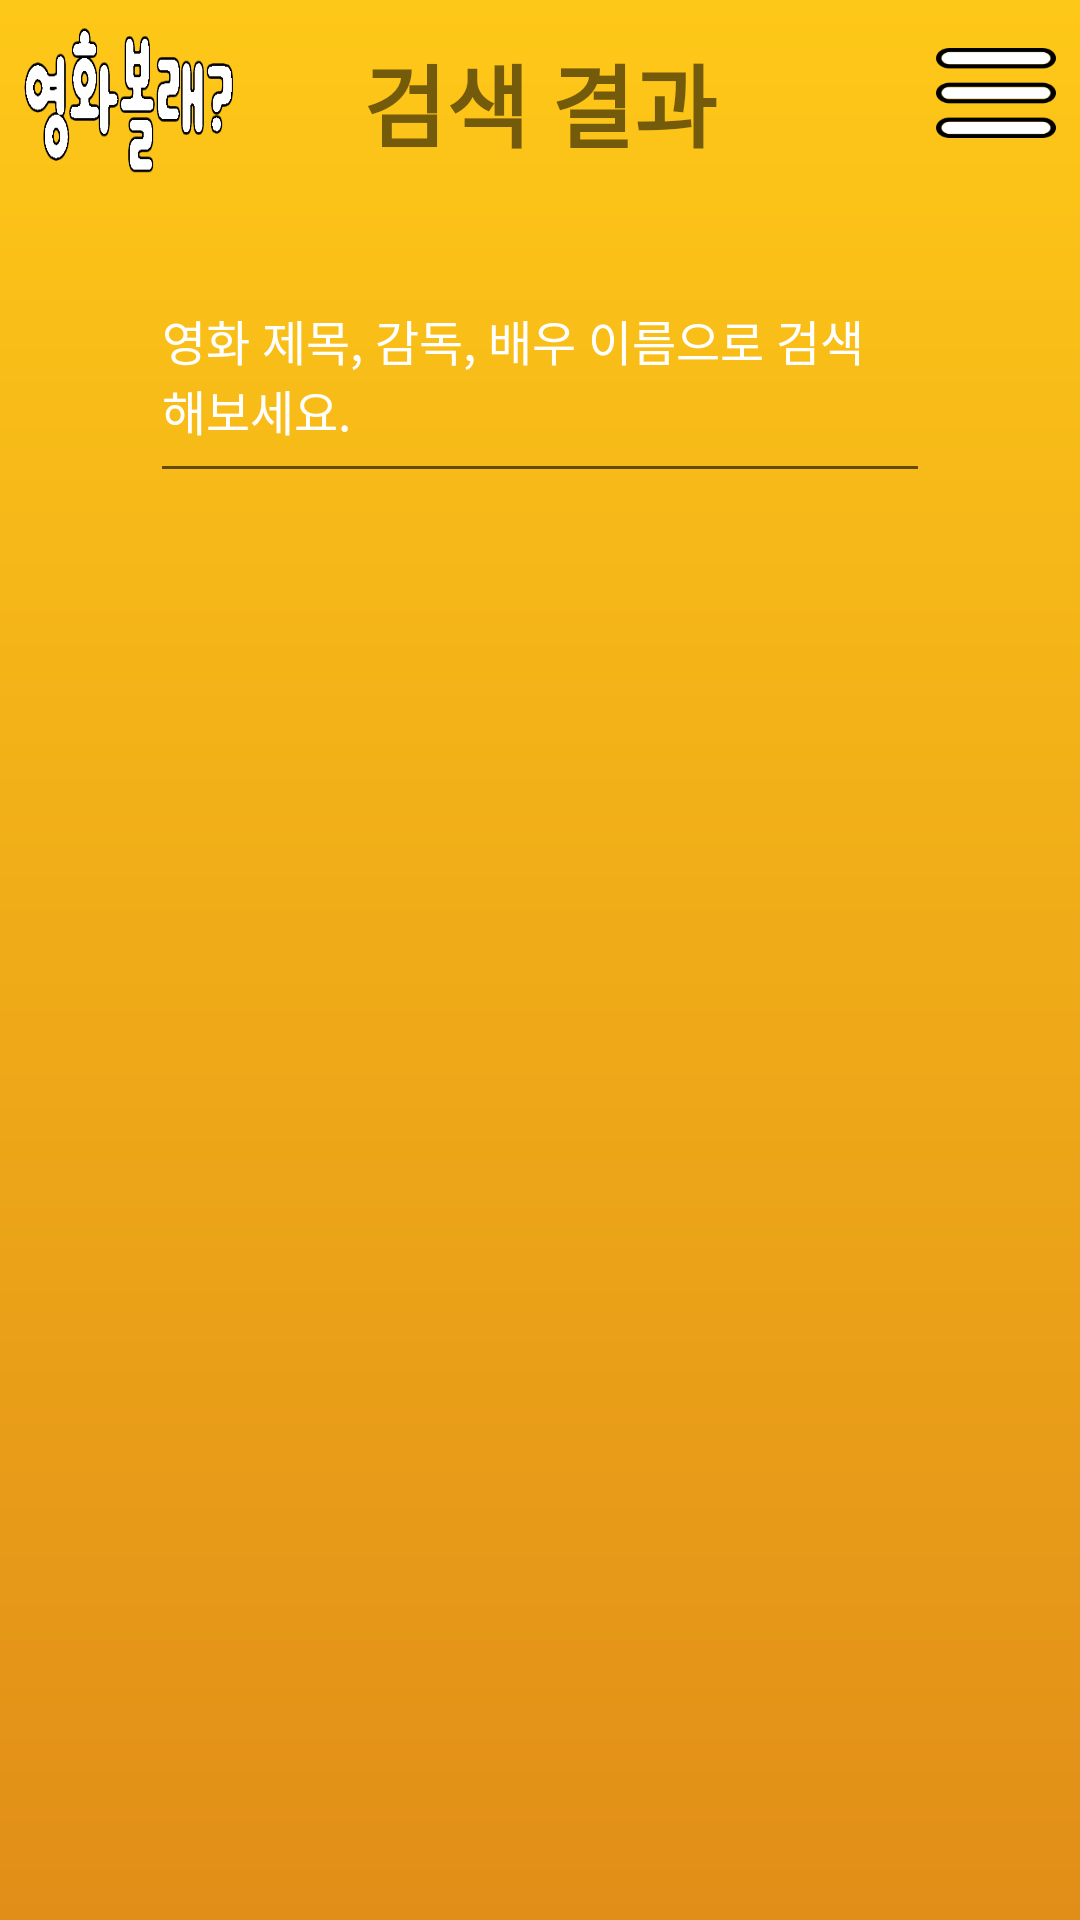

Layout XML and referenced resources for this Android screen:
<!-- AndroidManifest.xml: application theme AppTheme -->
<!-- res/layout/activity_search_results.xml -->
<?xml version="1.0" encoding="utf-8"?>
<androidx.constraintlayout.widget.ConstraintLayout
    xmlns:android="http://schemas.android.com/apk/res/android"
    xmlns:app="http://schemas.android.com/apk/res-auto"
    xmlns:tools="http://schemas.android.com/tools"
    android:layout_width="match_parent"
    android:layout_height="match_parent"
    tools:context=".MainActivity"
    android:background="@drawable/background_gradient">
    <ScrollView
        android:layout_width="0dp"
        android:layout_height="0dp"
        app:layout_constraintTop_toTopOf="parent"
        app:layout_constraintLeft_toLeftOf="parent"
        app:layout_constraintRight_toRightOf="parent"
        app:layout_constraintBottom_toBottomOf="parent">
        <androidx.constraintlayout.widget.ConstraintLayout
            android:layout_width="match_parent"
            android:layout_height="match_parent">
            <ImageView
                android:id="@+id/logo_white"
                android:layout_width="70dp"
                android:layout_height="50dp"
                app:layout_constraintTop_toTopOf="parent"
                app:layout_constraintLeft_toLeftOf="parent"
                android:background="@drawable/logo_letter_white"
                android:layout_marginLeft="8dp"
                android:layout_marginTop="8dp"
                />
            <TextView
                android:id="@+id/searchResult"
                android:layout_width="0dp"
                android:layout_height="wrap_content"
                app:layout_constraintTop_toTopOf="parent"
                app:layout_constraintLeft_toLeftOf="parent"
                app:layout_constraintRight_toRightOf="parent"
                android:text="검색 결과"
                android:textSize="30sp"
                android:textStyle="bold"
                android:textAlignment="center"
                android:layout_marginTop="12dp"
                />
            <ImageView
                android:id="@+id/menu_bar"
                android:layout_width="40dp"
                android:layout_height="30dp"
                app:layout_constraintTop_toTopOf="parent"
                app:layout_constraintRight_toRightOf="parent"
                android:background="@drawable/menu_bar"
                android:layout_marginRight="8dp"
                android:layout_marginTop="16dp"
                />
            <EditText
                android:id="@+id/search_bar"
                android:layout_width="0dp"
                android:layout_height="wrap_content"
                android:layout_marginTop="30dp"
                app:layout_constraintTop_toBottomOf="@id/searchResult"
                app:layout_constraintLeft_toLeftOf="parent"
                app:layout_constraintRight_toRightOf="parent"
                android:paddingVertical="16dp"
                android:hint="영화 제목, 감독, 배우 이름으로 검색 해보세요."
                android:textSize="16sp"
                android:textColorHint="#fff"
                android:layout_marginHorizontal="50dp"
                />
            <androidx.recyclerview.widget.RecyclerView
                android:id="@+id/recyclerView_result"
                android:layout_width="match_parent"
                android:layout_height="match_parent"
                app:layout_constraintTop_toBottomOf="@id/search_bar"
                app:layout_constraintLeft_toLeftOf="parent"
                app:layout_constraintRight_toRightOf="parent"
                app:layout_constraintBottom_toTopOf="@id/recyclerView_recommend"
                android:layout_marginTop="30dp"
                android:padding="8dp">
            </androidx.recyclerview.widget.RecyclerView>

            <TextView
                android:id="@+id/noResult"
                android:layout_width="wrap_content"
                android:layout_height="wrap_content"
                android:text="검색 결과가 없습니다."
                android:textSize="22dp"
                android:visibility="gone"
                app:layout_constraintTop_toTopOf="@id/recyclerView_result"
                app:layout_constraintBottom_toBottomOf="@id/recyclerView_result"
                app:layout_constraintLeft_toLeftOf="@id/recyclerView_result"
                app:layout_constraintRight_toRightOf="@id/recyclerView_result"/>


            <androidx.recyclerview.widget.RecyclerView
                android:id="@+id/recyclerView_recommend"
                android:layout_width="match_parent"
                android:layout_height="match_parent"
                app:layout_constraintTop_toBottomOf="@id/recyclerView_result"
                app:layout_constraintLeft_toLeftOf="parent"
                app:layout_constraintRight_toRightOf="parent"
                app:layout_constraintBottom_toBottomOf="parent"
                android:layout_marginTop="30dp"
                android:padding="8dp">
            </androidx.recyclerview.widget.RecyclerView>
        </androidx.constraintlayout.widget.ConstraintLayout>
    </ScrollView>
</androidx.constraintlayout.widget.ConstraintLayout>
<!-- resources referenced by this layout -->
<resources>
  <!-- drawable background_gradient (drawable) -->
  <?xml version="1.0" encoding="utf-8"?>
  <shape
      xmlns:android="http://schemas.android.com/apk/res/android">
  
      <gradient
          android:startColor="#FEC818"
          android:endColor="#E18E18"
          android:angle="270" />
  </shape>
  <!-- drawable logo_letter_white: png bitmap (drawable, 6352 bytes) -->
  <!-- drawable menu_bar: png bitmap (drawable, 1670 bytes) -->
  <style name="AppTheme" parent="Theme.AppCompat.Light.NoActionBar">
          
          <item name="colorPrimary">@color/colorPrimary</item>
          <item name="colorPrimaryDark">@color/colorPrimaryDark</item>
          <item name="colorAccent">@color/colorAccent</item>
      </style>
  <!-- not gathered from this repository: default colours our renderer supplied (Android Studio template values) -->
  <color name="colorPrimary">#FF6200EE</color>
  <color name="colorPrimaryDark">#FF3700B3</color>
  <color name="colorAccent">#FF03DAC5</color>
</resources>
